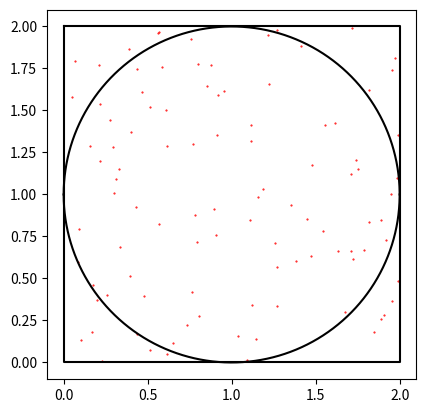

This figure's Python source:
#calculate pi using monte carlo integration
import numpy as np
import matplotlib.pyplot as plt
import random as r

#draw the square
sq_x=[0,2,2,0,0]
sq_y=[2,2,0,0,2]

#draw the circle
c_x=np.linspace(0,2,1000000)
c_y1=[]
c_y2=[]
for i in c_x:
    y_coord=np.sqrt(1-((i-1)**2))+1
    c_y1.append(y_coord)
    c_y2.append(2-y_coord)

#monte carlo part :)
x=[]
y=[]
total=0
count=0
for i in range(100):
    total+=1
    ran_x=r.random()*2
    ran_y=r.random()*2
    x.append(ran_x)
    y.append(ran_y)
    
    #count in circle
    if (((ran_x-1)**2)+((ran_y-1)**2))<1:
        count+=1
#plot at very end
f,ax=plt.subplots()
ax.set_aspect('equal',adjustable='box')
ax.plot(sq_x,sq_y,c='k') #plots the square
ax.plot(c_x,c_y1,c='k')
ax.plot(c_x,c_y2,c='k')
ax.scatter(x,y,marker='.',s=1,c='r')
print('count=',count,'   total=',total)
print('pi is approximately:',(count/total)*4)